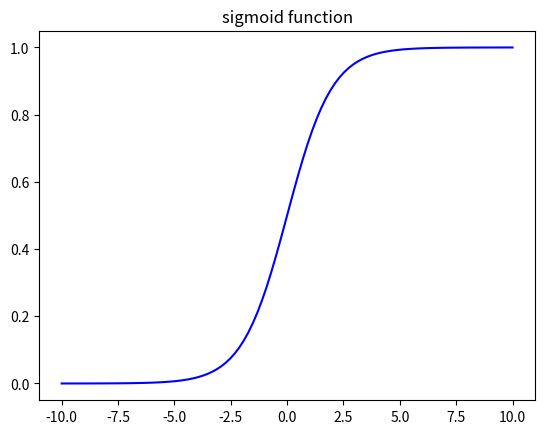

Here is the Python script that generated this plot: (Note: this script raises an exception after producing the figure.)
"""
[redacted]
Date: 2019/11/7
Desc: 绘制相关图片
"""
import numpy as np
import matplotlib.pyplot as plt


def sigmoid(x):
    return 1 / (1 + np.exp(-x))


def plot_sigmoid():
    x = np.linspace(-10, 10, 100)
    y = sigmoid(x)
    plt.plot(x, sigmoid(x), c='b')
    plt.title("sigmoid function")
    plt.savefig('../assets/sigmoid.png')
    plt.show()


if __name__ == '__main__':
    plot_sigmoid()